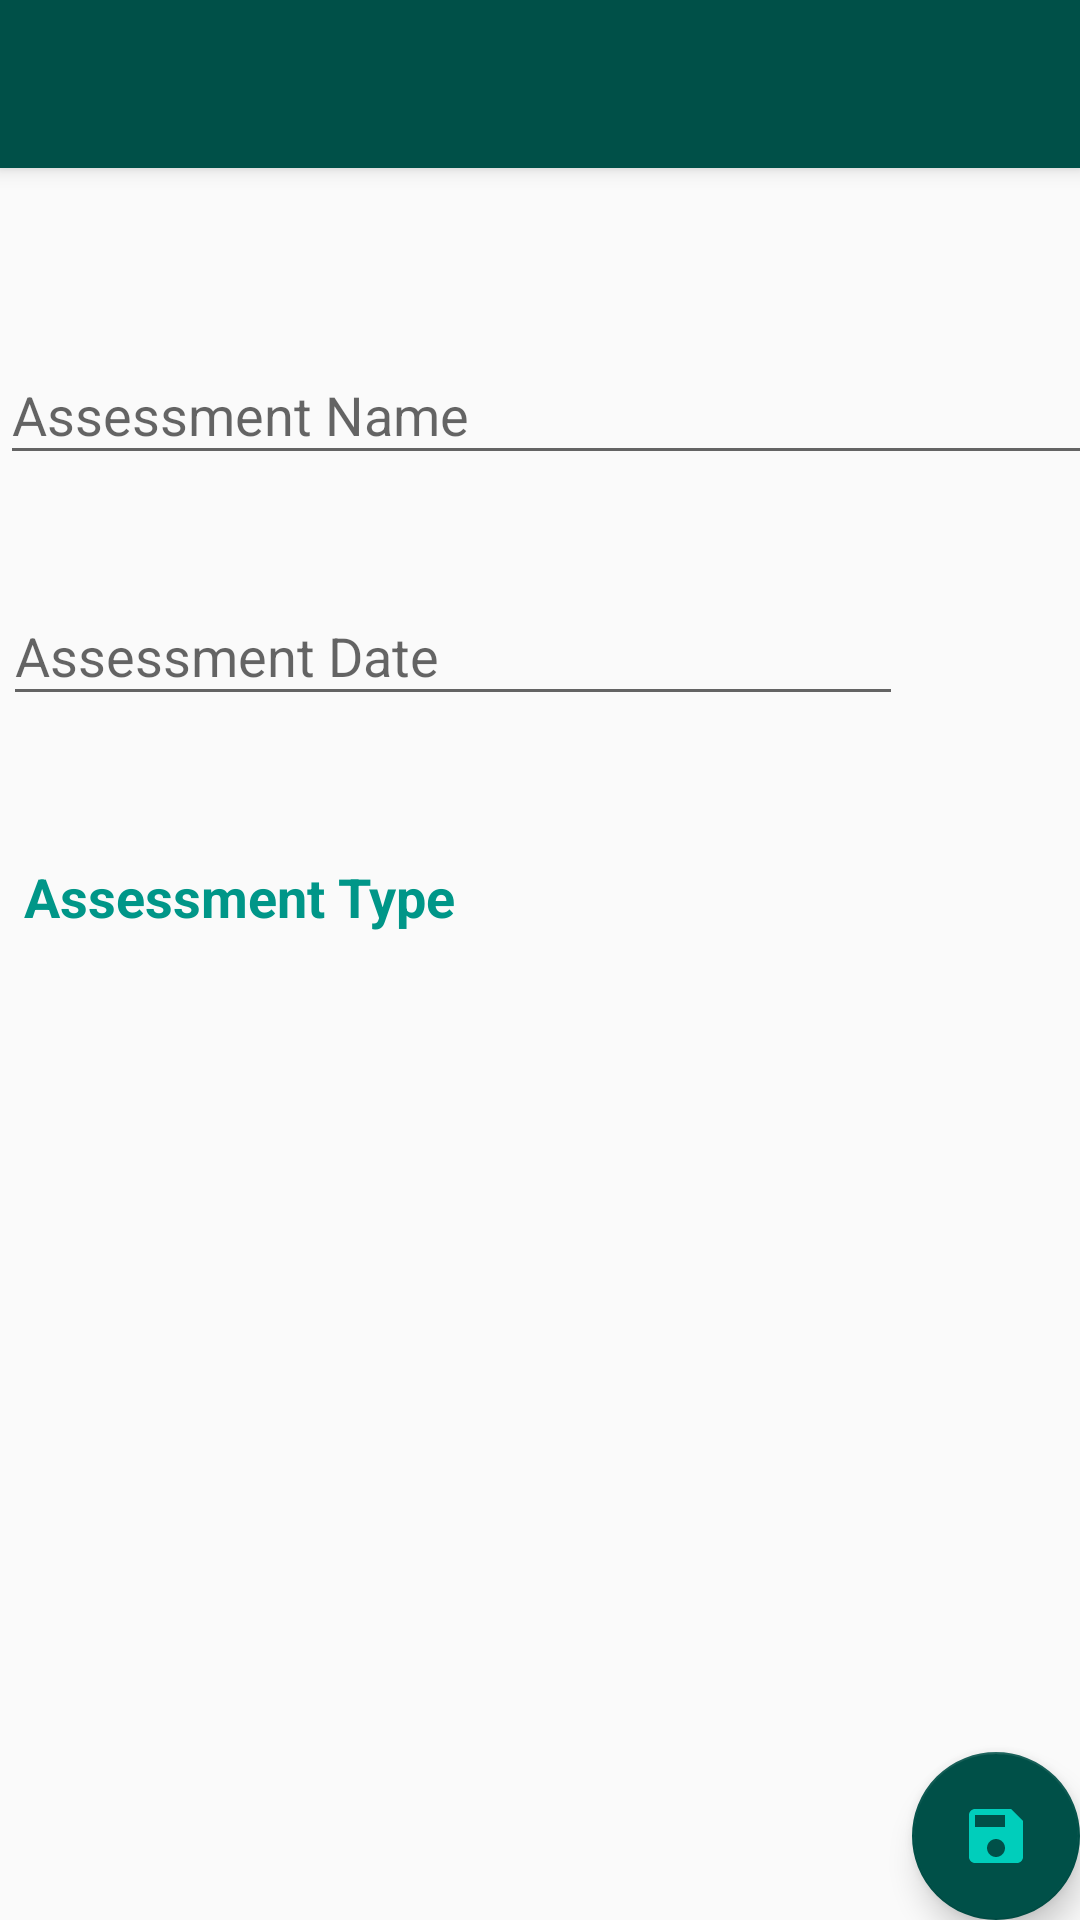

Produce the Android XML layout that renders to this screen, including the resource entries it uses.
<!-- AndroidManifest.xml: activity theme AppTheme.NoActionBar -->
<!-- res/layout/activity_assessments_add.xml -->
<?xml version="1.0" encoding="utf-8"?>
<androidx.coordinatorlayout.widget.CoordinatorLayout xmlns:android="http://schemas.android.com/apk/res/android"
    xmlns:app="http://schemas.android.com/apk/res-auto"
    xmlns:tools="http://schemas.android.com/tools"
    android:layout_width="match_parent"
    android:layout_height="match_parent"
    tools:context="dev.eroberts.term_tracker.AssessmentsAddActivity">

    <com.google.android.material.appbar.AppBarLayout
        android:layout_width="match_parent"
        android:layout_height="wrap_content"
        android:theme="@style/AppTheme.AppBarOverlay">

        <androidx.appcompat.widget.Toolbar
            android:id="@+id/toolbar"
            android:layout_width="match_parent"
            android:layout_height="?attr/actionBarSize"
            android:background="@color/colorPrimaryDark"
            app:popupTheme="@style/AppTheme.PopupOverlay" />

    </com.google.android.material.appbar.AppBarLayout>

    <include layout="@layout/content_assessments_add" />

    <com.google.android.material.floatingactionbutton.FloatingActionButton
        android:id="@+id/fab"
        android:layout_width="wrap_content"
        android:layout_height="wrap_content"
        android:layout_gravity="bottom|end"
        android:layout_margin="@dimen/fab_margin"
        app:backgroundTint="@color/colorPrimaryDark"
        app:srcCompat="@drawable/ic_baseline_save_24" />

</androidx.coordinatorlayout.widget.CoordinatorLayout>
<!-- res/layout/content_assessments_add.xml (included above) -->
<?xml version="1.0" encoding="utf-8"?>
<ScrollView xmlns:android="http://schemas.android.com/apk/res/android"
    xmlns:app="http://schemas.android.com/apk/res-auto"
    xmlns:tools="http://schemas.android.com/tools"
    android:layout_width="match_parent"
    android:layout_height="match_parent"
    app:layout_behavior="@string/appbar_scrolling_view_behavior">

    <androidx.constraintlayout.widget.ConstraintLayout
        android:layout_width="match_parent"
        android:layout_height="match_parent">

    <com.google.android.material.textfield.TextInputLayout
        android:id="@+id/textInputLayout"
        android:layout_width="409dp"
        android:layout_height="wrap_content"
        android:layout_marginTop="50dp"
        app:layout_constraintStart_toStartOf="parent"
        app:layout_constraintTop_toTopOf="parent">

        <com.google.android.material.textfield.TextInputEditText
            android:id="@+id/assessment_name_text"
            android:layout_width="match_parent"
            android:layout_height="wrap_content"
            android:hint="@string/assessment_name"
            android:textColor="#000000" />
    </com.google.android.material.textfield.TextInputLayout>

    <com.google.android.material.textfield.TextInputLayout
        android:id="@+id/textInputLayout2"
        android:layout_width="300dp"
        android:layout_height="wrap_content"
        android:layout_marginStart="1dp"
        android:layout_marginTop="28dp"
        app:layout_constraintStart_toStartOf="parent"
        app:layout_constraintTop_toBottomOf="@+id/textInputLayout">

        <com.google.android.material.textfield.TextInputEditText
            android:id="@+id/assessment_date_text"
            android:layout_width="match_parent"
            android:layout_height="wrap_content"
            android:editable="false"
            android:hint="@string/assessment_date"
            android:textColor="#000000" />
    </com.google.android.material.textfield.TextInputLayout>

        <Spinner
            android:id="@+id/assessment_type_spinner"
            android:layout_width="409dp"
            android:layout_height="wrap_content"
            android:layout_marginStart="1dp"
            android:layout_marginTop="32dp"
            app:layout_constraintStart_toStartOf="parent"
            app:layout_constraintTop_toBottomOf="@+id/course_type_text_view" />

        <TextView
            android:id="@+id/course_type_text_view"
            android:layout_width="wrap_content"
            android:layout_height="wrap_content"
            android:layout_marginStart="8dp"
            android:layout_marginTop="48dp"
            android:text="@string/assessment_type"
            android:textColor="#009688"
            android:textSize="18sp"
            android:textStyle="bold"
            app:layout_constraintStart_toStartOf="parent"
            app:layout_constraintTop_toBottomOf="@+id/textInputLayout2" />

        <ImageView
            android:id="@+id/start_date_picker"
            android:layout_width="63dp"
            android:layout_height="54dp"
            android:layout_marginStart="10dp"
            android:layout_marginTop="30dp"
            app:layout_constraintStart_toEndOf="@+id/textInputLayout2"
            app:layout_constraintTop_toBottomOf="@+id/textInputLayout"
            app:srcCompat="@drawable/ic_baseline_date_range_24" />

</androidx.constraintlayout.widget.ConstraintLayout>
</ScrollView>
<!-- resources referenced by this layout -->
<resources>
  <color name="colorPrimaryDark">#005048</color>
  <!-- drawable ic_baseline_save_24 (drawable) -->
  <vector android:height="24dp" android:tint="#00CEBB"
      android:viewportHeight="24" android:viewportWidth="24"
      android:width="24dp" xmlns:android="http://schemas.android.com/apk/res/android">
      <path android:fillColor="@android:color/white" android:pathData="M17,3L5,3c-1.11,0 -2,0.9 -2,2v14c0,1.1 0.89,2 2,2h14c1.1,0 2,-0.9 2,-2L21,7l-4,-4zM12,19c-1.66,0 -3,-1.34 -3,-3s1.34,-3 3,-3 3,1.34 3,3 -1.34,3 -3,3zM15,9L5,9L5,5h10v4z"/>
  </vector>
  <string name="assessment_date">Assessment Date</string>
  <string name="assessment_name">Assessment Name</string>
  <string name="assessment_type">Assessment Type</string>
  <style name="AppTheme.AppBarOverlay" parent="ThemeOverlay.AppCompat.Dark.ActionBar" />
  <style name="AppTheme.PopupOverlay" parent="ThemeOverlay.AppCompat.Light" />
  <style name="AppTheme.NoActionBar">
          <item name="windowActionBar">false</item>
          <item name="windowNoTitle">true</item>
      </style>
</resources>
